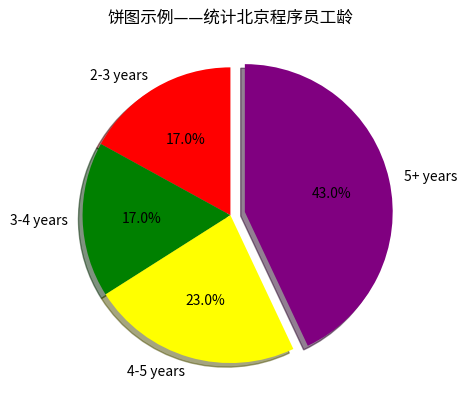

Recreate this plot in Python. (Note: this script raises an exception after producing the figure.)
# -*- coding: utf-8 -*-
import matplotlib.pyplot as plt
from matplotlib.font_manager import FontProperties
font = FontProperties(fname=r"C:\Windows\Fonts\simhei.ttf", size=14)

beijing = [17,17,23,43]
shanghai = ['19%','4%','23%','54%']
guangzhou = ['53%','25%','13%','9%']
shenzhen = ['41%','22%','20%','17%']

label = ['2-3 years','3-4 years','4-5 years','5+ years']
color = ['red','green','yellow','purple']

indic = []

#我们将数据最大的突出显示
for value in beijing:
    if value == max(beijing):
        indic.append(0.1)
    else:
        indic.append(0)

plt.pie(
    beijing,
    labels=label,
    colors=color,
    startangle=90,
    shadow=True,
    explode=tuple(indic),#tuple方法用于将列表转化为元组
    autopct='%1.1f%%'#是数字1，不是l
)


plt.title(u'饼图示例——统计北京程序员工龄', FontProperties=font)

plt.show()
